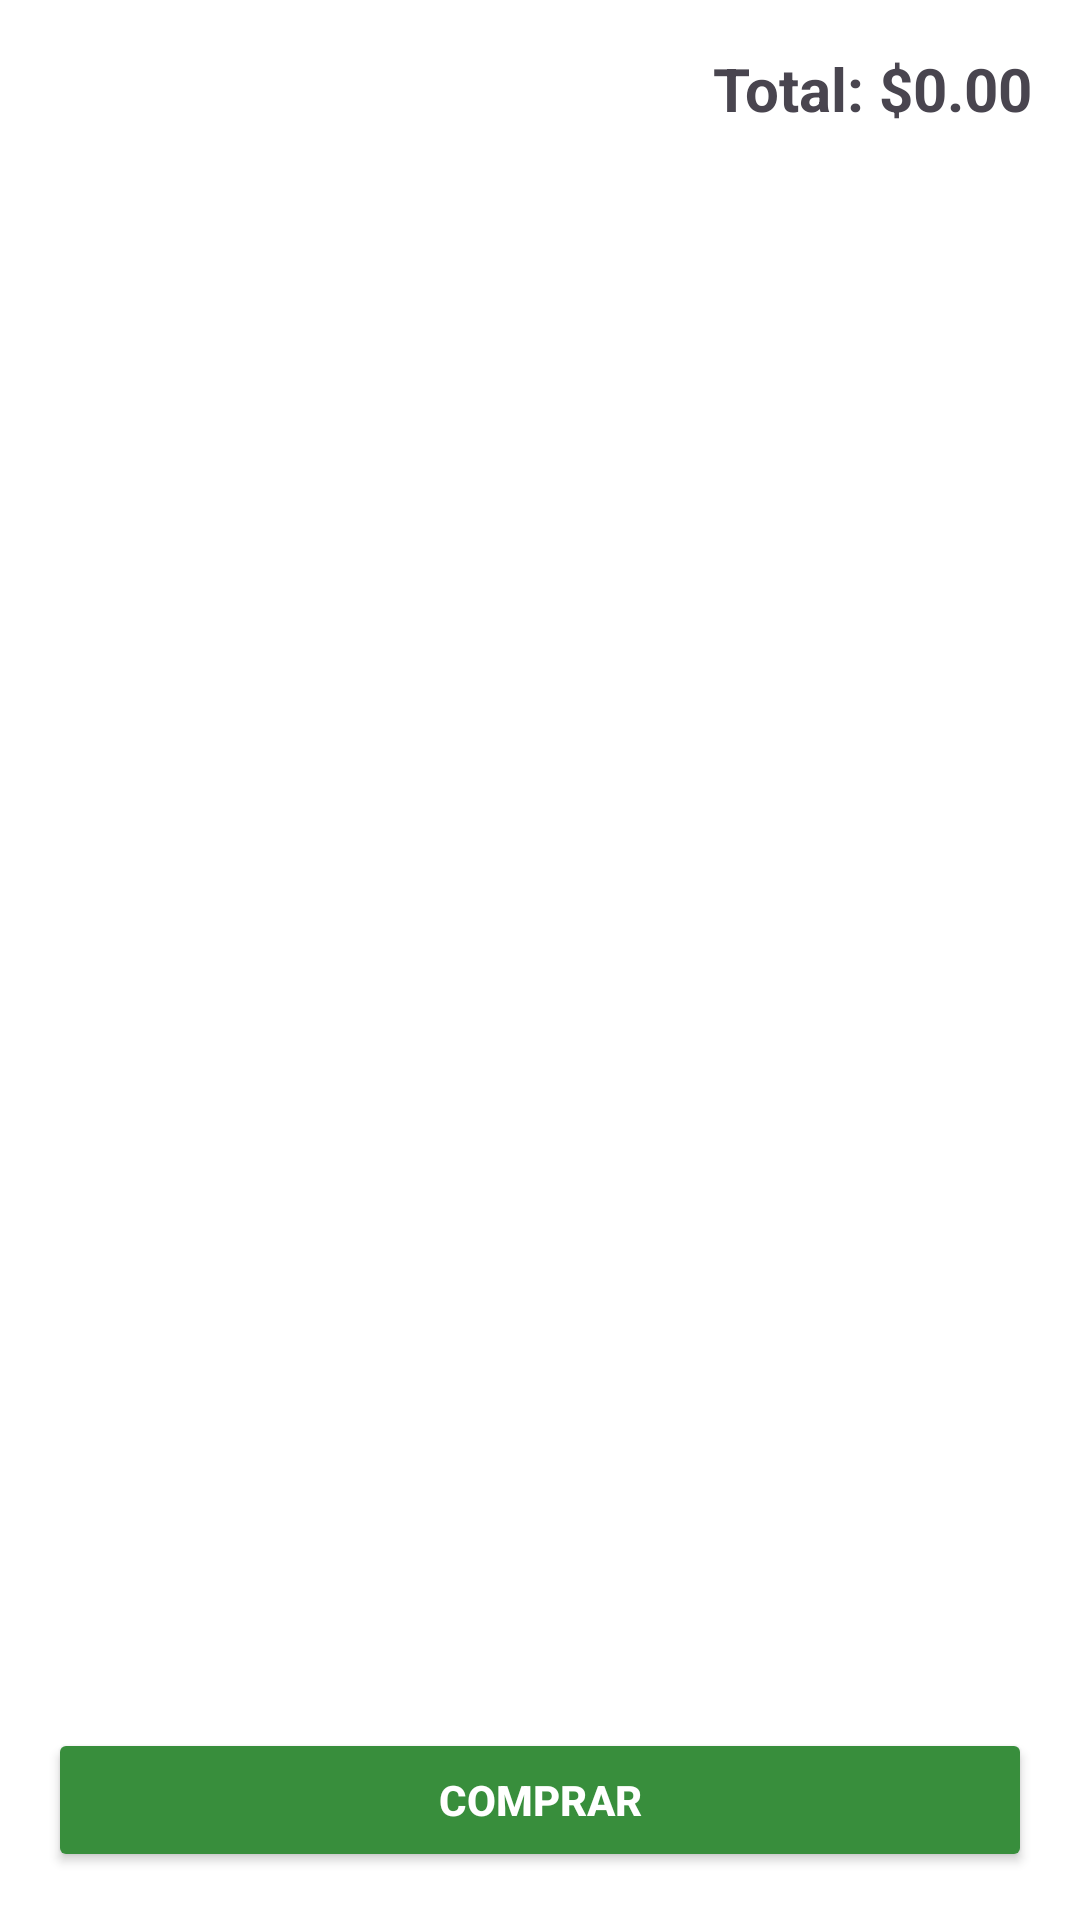

The Android layout XML behind this screen, and the referenced resources:
<!-- AndroidManifest.xml: application theme Theme.Herbario -->
<!-- res/layout/activity_cart.xml -->
<?xml version="1.0" encoding="utf-8"?>
<LinearLayout xmlns:android="http://schemas.android.com/apk/res/android"
    android:orientation="vertical"
    android:background="@color/backgroundColor"
    android:layout_width="match_parent"
    android:layout_height="match_parent"
    android:padding="16dp">

    <TextView
        android:id="@+id/textTotal"
        android:layout_width="wrap_content"
        android:layout_height="wrap_content"
        android:text="Total: $0.00"
        android:textSize="20sp"
        android:textStyle="bold"
        android:layout_gravity="end"
        android:layout_marginBottom="8dp"/>

    <androidx.recyclerview.widget.RecyclerView
        android:id="@+id/recyclerViewCart"
        android:layout_width="match_parent"
        android:layout_height="0dp"
        android:layout_weight="1"/>

    <Button
        android:id="@+id/btnComprar"
        android:layout_width="match_parent"
        android:layout_height="wrap_content"
        android:text="Comprar"
        android:backgroundTint="@color/primaryColor"
        android:textColor="@android:color/white"
        android:textStyle="bold"
        android:layout_marginTop="8dp"/>
</LinearLayout>
<!-- resources referenced by this layout -->
<resources>
  <color name="backgroundColor">#FFFFFF</color>
  <color name="primaryColor">#388E3C</color>
  <style name="Theme.Herbario" parent="Base.Theme.Herbario" />
  <style name="Base.Theme.Herbario" parent="Theme.Material3.DayNight.NoActionBar">
          
          
      </style>
</resources>
